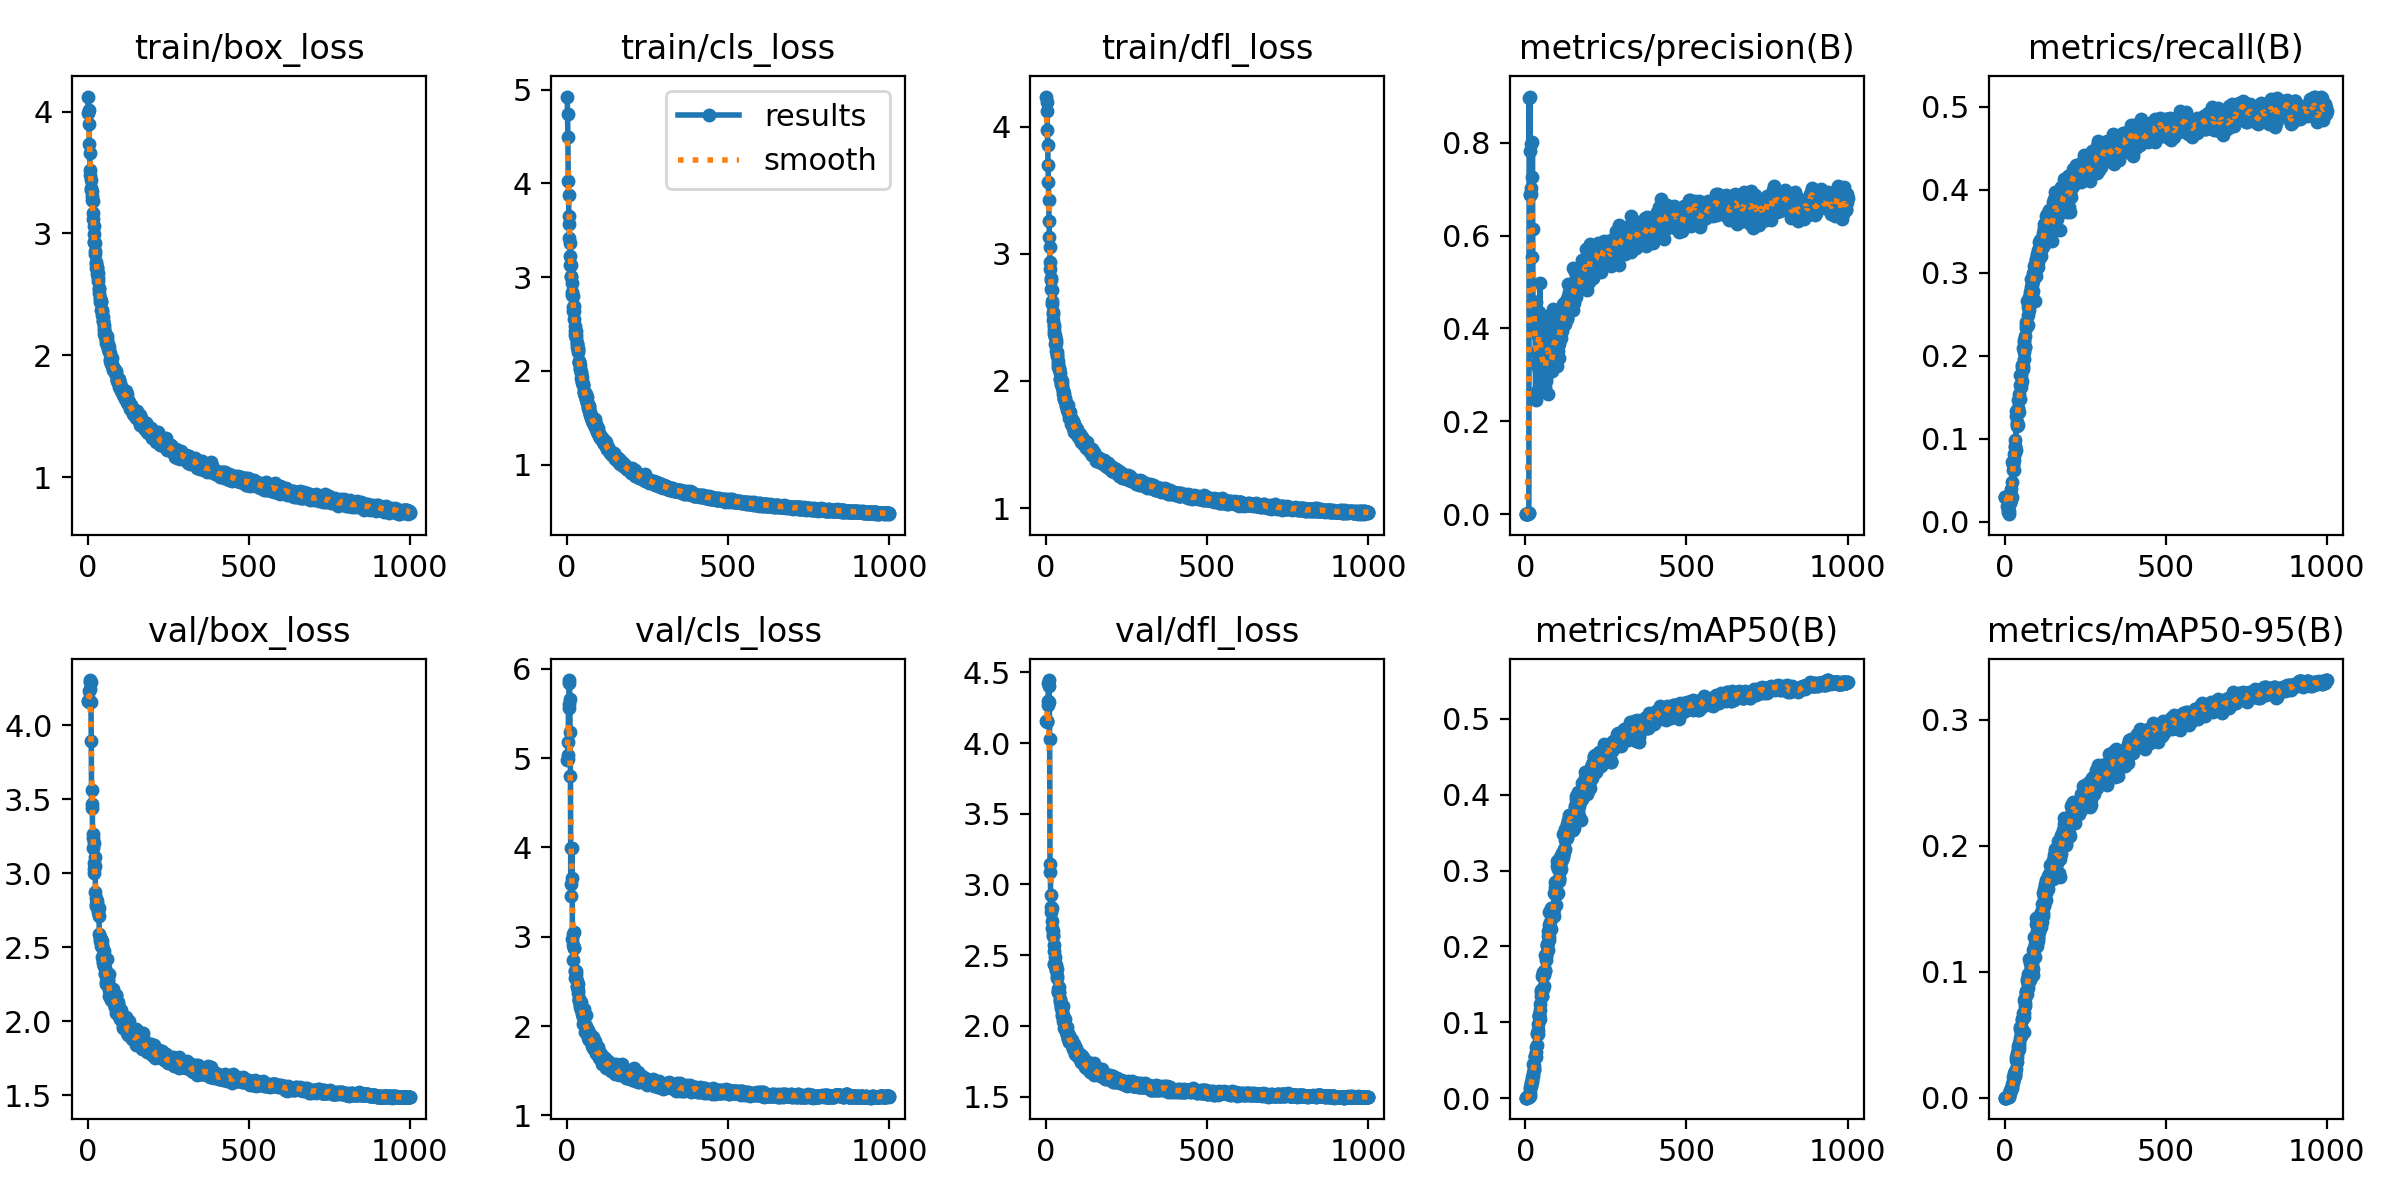

Values plotted in this chart, from the file beside it:
epoch, train/box_loss, train/cls_loss, train/dfl_loss, metrics/precision(B), metrics/recall(B), metrics/mAP50(B), metrics/mAP50-95(B), val/box_loss, val/cls_loss, val/dfl_loss, lr/pg0, lr/pg1, lr/pg2
1, 4.124, 4.925, 4.236, 0.00038, 0.03029, 0.00054, 0.00029, 4.162, 4.974, 4.158, 9.997e-05, 9.997e-05, 9.997e-05
2, 3.993, 4.741, 4.193, 0.00037, 0.03031, 0.00049, 0.00022, 4.161, 4.996, 4.155, 0.0002074, 0.0002074, 0.0002074
3, 4.017, 4.495, 4.123, 0.00037, 0.03031, 0.00058, 0.00024, 4.16, 5.032, 4.149, 0.0003147, 0.0003147, 0.0003147
4, 3.901, 4.029, 3.976, 0.00036, 0.03031, 0.00068, 0.00028, 4.172, 5.184, 4.16, 0.0004217, 0.0004217, 0.0004217
5, 3.735, 3.873, 3.858, 0.00126, 0.03023, 0.00106, 0.00041, 4.232, 5.608, 4.268, 0.0005285, 0.0005285, 0.0005285
6, 3.665, 3.655, 3.701, 0.00076, 0.03028, 0.00073, 0.0003, 4.243, 5.557, 4.295, 0.0006351, 0.0006351, 0.0006351
7, 3.519, 3.57, 3.566, 0.0009, 0.03045, 0.00106, 0.00039, 4.306, 5.875, 4.425, 0.0007415, 0.0007415, 0.0007415
8, 3.479, 3.414, 3.425, 0.00322, 0.02986, 0.00215, 0.00082, 4.293, 5.847, 4.446, 0.0007637, 0.0007637, 0.0007637
9, 3.442, 3.361, 3.257, 0.00266, 0.01908, 0.00165, 0.00056, 4.294, 5.664, 4.401, 0.0007629, 0.0007629, 0.0007629
10, 3.372, 3.221, 3.132, 0.00373, 0.01435, 0.00206, 0.00081, 4.154, 5.288, 4.287, 0.0007621, 0.0007621, 0.0007621
11, 3.353, 3.132, 3.052, 0.00276, 0.02644, 0.00177, 0.00051, 3.894, 4.804, 4.03, 0.0007614, 0.0007614, 0.0007614
12, 3.348, 3.129, 2.938, 0.8964, 0.01191, 0.00466, 0.00128, 3.443, 3.454, 3.144, 0.0007606, 0.0007606, 0.0007606
13, 3.306, 3.007, 2.879, 0.7823, 0.00921, 0.00303, 0.00092, 3.562, 3.592, 3.09, 0.0007599, 0.0007599, 0.0007599
14, 3.279, 3.001, 2.809, 0.8991, 0.01313, 0.00605, 0.00165, 3.466, 3.993, 2.923, 0.0007591, 0.0007591, 0.0007591
15, 3.271, 2.933, 2.79, 0.6891, 0.02534, 0.01478, 0.00401, 3.267, 3.654, 2.842, 0.0007583, 0.0007583, 0.0007583
16, 3.164, 2.845, 2.72, 0.6873, 0.03313, 0.01194, 0.00375, 3.238, 3.999, 2.806, 0.0007576, 0.0007576, 0.0007576
17, 3.119, 2.81, 2.714, 0.7017, 0.02293, 0.01839, 0.00612, 3.175, 2.977, 2.83, 0.0007568, 0.0007568, 0.0007568
18, 3.059, 2.795, 2.626, 0.7959, 0.0238, 0.01539, 0.00459, 3.206, 3.034, 2.744, 0.0007561, 0.0007561, 0.0007561
19, 2.996, 2.677, 2.602, 0.6902, 0.02774, 0.02101, 0.00718, 3.07, 2.903, 2.69, 0.0007553, 0.0007553, 0.0007553
20, 2.927, 2.641, 2.525, 0.7251, 0.04001, 0.02416, 0.00737, 3.003, 2.743, 2.645, 0.0007545, 0.0007545, 0.0007545
21, 2.932, 2.692, 2.543, 0.5539, 0.02796, 0.02059, 0.00668, 3.026, 2.87, 2.634, 0.0007538, 0.0007538, 0.0007538
22, 2.919, 2.636, 2.476, 0.8009, 0.02979, 0.02773, 0.00816, 3.108, 3.058, 2.671, 0.000753, 0.000753, 0.000753
23, 2.858, 2.552, 2.439, 0.6131, 0.04835, 0.02898, 0.00916, 3.047, 2.877, 2.574, 0.0007522, 0.0007522, 0.0007522
24, 2.83, 2.475, 2.424, 0.4035, 0.07227, 0.03339, 0.01076, 2.873, 2.622, 2.532, 0.0007515, 0.0007515, 0.0007515
25, 2.75, 2.428, 2.371, 0.4542, 0.06914, 0.04529, 0.01631, 2.796, 2.542, 2.44, 0.0007507, 0.0007507, 0.0007507
26, 2.769, 2.382, 2.392, 0.4097, 0.0695, 0.03764, 0.01247, 2.779, 2.622, 2.441, 0.00075, 0.00075, 0.00075
27, 2.715, 2.378, 2.344, 0.4081, 0.06188, 0.03866, 0.01263, 2.833, 2.617, 2.484, 0.0007492, 0.0007492, 0.0007492
28, 2.721, 2.353, 2.362, 0.3969, 0.06229, 0.04235, 0.01556, 2.78, 2.583, 2.43, 0.0007484, 0.0007484, 0.0007484
29, 2.728, 2.426, 2.292, 0.4192, 0.07396, 0.05354, 0.01975, 2.814, 2.543, 2.447, 0.0007477, 0.0007477, 0.0007477
30, 2.669, 2.283, 2.322, 0.4566, 0.08182, 0.05506, 0.01853, 2.796, 2.437, 2.43, 0.0007469, 0.0007469, 0.0007469
31, 2.677, 2.297, 2.296, 0.3236, 0.08306, 0.05609, 0.01796, 2.769, 2.5, 2.399, 0.0007462, 0.0007462, 0.0007462
32, 2.631, 2.252, 2.238, 0.2461, 0.09075, 0.06035, 0.01983, 2.764, 2.454, 2.394, 0.0007454, 0.0007454, 0.0007454
33, 2.607, 2.246, 2.198, 0.3492, 0.09851, 0.06689, 0.02107, 2.74, 2.371, 2.352, 0.0007446, 0.0007446, 0.0007446
34, 2.544, 2.222, 2.224, 0.4563, 0.09066, 0.05396, 0.01718, 2.764, 2.466, 2.405, 0.0007439, 0.0007439, 0.0007439
35, 2.555, 2.197, 2.206, 0.414, 0.08642, 0.07059, 0.02298, 2.709, 2.407, 2.339, 0.0007431, 0.0007431, 0.0007431
36, 2.514, 2.097, 2.157, 0.2653, 0.1274, 0.08477, 0.03262, 2.592, 2.296, 2.26, 0.0007424, 0.0007424, 0.0007424
37, 2.472, 2.099, 2.109, 0.2592, 0.1332, 0.08537, 0.02981, 2.57, 2.28, 2.24, 0.0007416, 0.0007416, 0.0007416
38, 2.466, 2.102, 2.134, 0.388, 0.1159, 0.09027, 0.03253, 2.541, 2.307, 2.24, 0.0007408, 0.0007408, 0.0007408
39, 2.437, 2.082, 2.102, 0.3224, 0.1181, 0.08456, 0.0283, 2.565, 2.307, 2.272, 0.0007401, 0.0007401, 0.0007401
40, 2.448, 2.061, 2.095, 0.3844, 0.1206, 0.0977, 0.03604, 2.556, 2.241, 2.239, 0.0007393, 0.0007393, 0.0007393
41, 2.436, 2.019, 2.097, 0.4357, 0.1172, 0.1064, 0.03702, 2.539, 2.26, 2.232, 0.0007386, 0.0007386, 0.0007386
42, 2.373, 2.023, 2.062, 0.4106, 0.1371, 0.1076, 0.0409, 2.511, 2.217, 2.183, 0.0007378, 0.0007378, 0.0007378
43, 2.366, 1.986, 2.017, 0.4012, 0.1462, 0.1097, 0.03903, 2.543, 2.225, 2.188, 0.000737, 0.000737, 0.000737
44, 2.376, 1.977, 2.018, 0.3086, 0.1543, 0.1097, 0.04126, 2.518, 2.267, 2.169, 0.0007363, 0.0007363, 0.0007363
45, 2.332, 1.929, 2.018, 0.4982, 0.1477, 0.1156, 0.04335, 2.434, 2.181, 2.137, 0.0007355, 0.0007355, 0.0007355
46, 2.314, 1.93, 1.977, 0.4101, 0.1322, 0.1045, 0.03903, 2.492, 2.168, 2.155, 0.0007347, 0.0007347, 0.0007347
47, 2.279, 1.883, 1.979, 0.3091, 0.148, 0.1242, 0.04738, 2.397, 2.179, 2.124, 0.000734, 0.000734, 0.000734
48, 2.284, 1.886, 2, 0.3036, 0.1771, 0.1401, 0.05657, 2.406, 2.134, 2.085, 0.0007332, 0.0007332, 0.0007332
49, 2.228, 1.844, 1.955, 0.3836, 0.1643, 0.1422, 0.05462, 2.373, 2.096, 2.069, 0.0007325, 0.0007325, 0.0007325
50, 2.211, 1.862, 1.973, 0.3017, 0.1625, 0.1339, 0.05098, 2.435, 2.024, 2.109, 0.0007317, 0.0007317, 0.0007317
51, 2.252, 1.853, 1.931, 0.3275, 0.1655, 0.1342, 0.04939, 2.477, 2.112, 2.138, 0.0007309, 0.0007309, 0.0007309
52, 2.177, 1.784, 1.9, 0.3306, 0.1767, 0.1344, 0.05326, 2.377, 2.191, 2.077, 0.0007302, 0.0007302, 0.0007302
53, 2.177, 1.763, 1.923, 0.3532, 0.1867, 0.1608, 0.06209, 2.322, 2.024, 2.038, 0.0007294, 0.0007294, 0.0007294
54, 2.161, 1.778, 1.907, 0.3271, 0.17, 0.1436, 0.05453, 2.326, 2.05, 2.023, 0.0007286, 0.0007286, 0.0007286
55, 2.183, 1.762, 1.861, 0.3684, 0.1893, 0.1656, 0.06299, 2.359, 2.006, 2.038, 0.0007279, 0.0007279, 0.0007279
56, 2.134, 1.744, 1.873, 0.3452, 0.1842, 0.1645, 0.06436, 2.321, 1.999, 2.018, 0.0007271, 0.0007271, 0.0007271
57, 2.128, 1.728, 1.862, 0.304, 0.1879, 0.1666, 0.06752, 2.256, 1.929, 1.982, 0.0007264, 0.0007264, 0.0007264
58, 2.099, 1.756, 1.867, 0.277, 0.2099, 0.1627, 0.06462, 2.268, 1.981, 1.982, 0.0007256, 0.0007256, 0.0007256
59, 2.131, 1.701, 1.844, 0.3296, 0.1955, 0.1482, 0.05249, 2.419, 2.118, 2.052, 0.0007248, 0.0007248, 0.0007248
60, 2.16, 1.705, 1.854, 0.274, 0.2048, 0.1691, 0.06453, 2.283, 2.006, 1.985, 0.0007241, 0.0007241, 0.0007241
... 940 more rows
